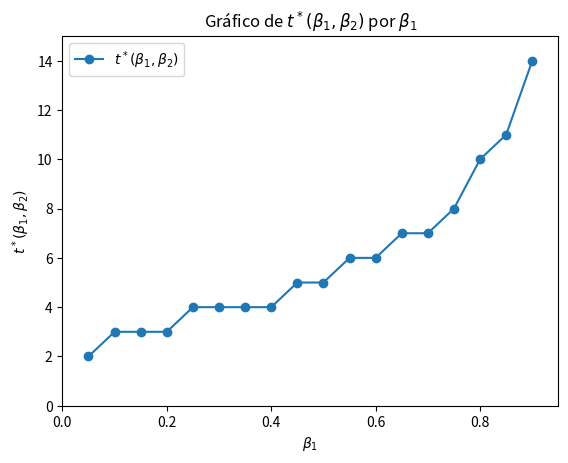

Reproduce this figure in Python.
# -*- coding: utf-8 -*-
"""
Exercício 1 item (f) da Lista 1 de Macroeconomia I (Parte 1) de 2021
[redacted]
"""

# Módulos a serem utilizados
import numpy as np  # Módulo para trabalhar com matrizes
import matplotlib.pyplot as plt  # Módulo para fazer gráficos

beta_2 = 0.95  # valor de beta_2 fixado

# Criando e preenchendo matriz com beta_1 e t*
tabela = np.zeros([18, 2])  # criando matriz de zeros 18 x 2 para preenchimento


# Loop para preenchimento de possíveis \beta_1 < \beta_2 e t* para c1_t - c2_t
# mudar de sinal (quando c2_t > 1, pois c2_t = 2 - c1_t, no equilíbrio)
for i in range(len(tabela)):
    tabela[i, 0] = beta_2 - (i + 1) * 0.05
    
    # Estabelecendo valores iniciais
    t = 0
    c2_t = -np.inf  # valor arbitrário apenas para ser TRUE ao entrar no loop
    
    while c2_t < 1:
        # Como c1_t + c2_t = 2, só precisamos verificar se c2_t > 1 ou c1_t < 1
        c2_t = 2 / (1 + ((1 - tabela[i, 0]) / (1 - beta_2)) * (tabela[i, 0] / beta_2)**t)
        t += 1
    tabela[i, 1] = t

print(tabela)


# Poderia ter usado linspace() do NumPy para preencher a 1ª coluna de uma vez
exemplo = np.zeros((18, 2))
exemplo[:, 0] = np.linspace(0.05, 0.90, 18)
exemplo


# Criação do gráfico
fig, ax = plt.subplots()  # Cria a base (em branco) do gráfico
ax.plot(tabela[:, 0], tabela[:, 1],  # Coluna 0 no eixo x e coluna 1 no y
        '-o',  # Formato da linha e ponto do gráfico
        label='$t^*(\\beta_1, \\beta_2)$')  # Descrição da legenda
ax.legend()  # Faz aparecer a legenda
ax.set_ylim([0, 15])  # tamanho mínimo e máximo vertical
ax.set_xlim([0.00, 0.95])  # tamanho mínimo e máximo horizontal
ax.set_xlabel('$\\beta_1$')  # Descrição do eixo x
ax.set_ylabel('$t^*(\\beta_1, \\beta_2)$')  # Descrição do eixo y
ax.set_title('Gráfico de $t^*(\\beta_1, \\beta_2)$ por $\\beta_1$')  # Título
plt.show()  # Plot do gráfico com os comandos dados
